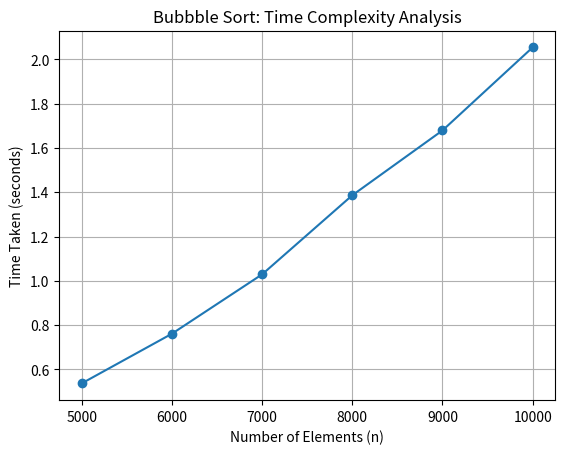

Write the Python code that produced this figure.
import random
import time
import matplotlib.pyplot as plt

def bubble_sort(l):
    n= len(l)
    for i in range(n-1):
        for j in range(0,n-i-1):
            if(l[j]>l[j+1]):
                l[j+1],l[j]=l[j],l[j+1]

def selection_sort(l):
    n= len(l)
    for i in range(n-1):
        min=i
        for j in range(i+1,n):
            if(l[j]<l[min]):
                min=j
            l[min],l[i]=l[i],l[min]

n_vales=[5000,6000,7000,8000,9000,10000]
selection_sort_time=[]
bubble_sort_time=[]

for n in n_vales:
    arr = [random.randint(1, 100000) for _ in range(n)]
    start_time_b=time.time()
    bubble_sort(arr)
    end_time_b=time.time()
    bubble_sort_time.append(end_time_b-start_time_b)

    start_time_s=time.time()
    selection_sort(arr)
    end_time_s=time.time()
    selection_sort_time.append(end_time_s-start_time_s)

print(bubble_sort_time)
print(selection_sort_time)

# Plotting the graph
plt.plot(n_vales, bubble_sort_time, marker='o')
plt.xlabel("Number of Elements (n)")
plt.ylabel("Time Taken (seconds)")
plt.title("Bubbble Sort: Time Complexity Analysis")
plt.grid(True)
# Save the plot
plt.savefig("bubble_sort_time_complexity.png", dpi=300, bbox_inches='tight')
plt.show()
